Image classification data set "dataset1" (billjcapps/VRScavengerHunt on GitHub). Class labels (9): DC Comics, Doctor Who, Firefly, lotr, shelf, Spider-Man, Star Wars, table, weapon.

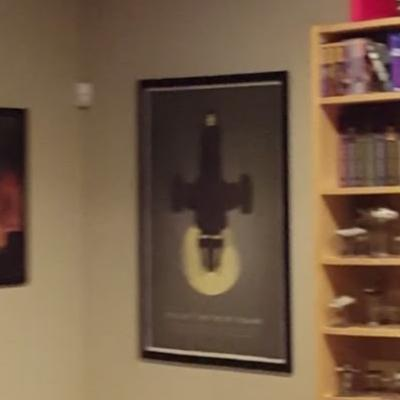
Label: Firefly

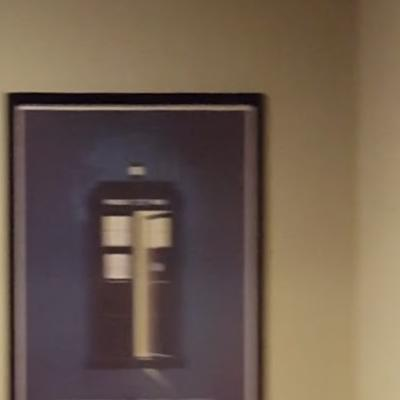
Label: Doctor Who

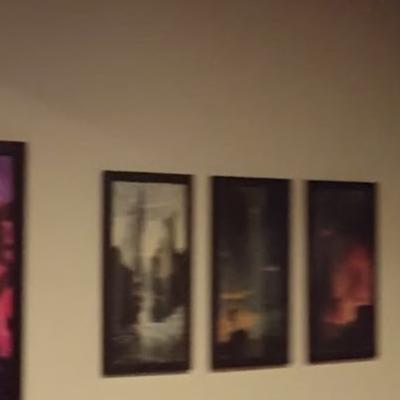
Label: lotr

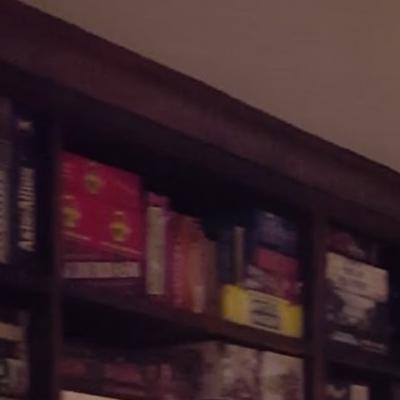
Label: shelf

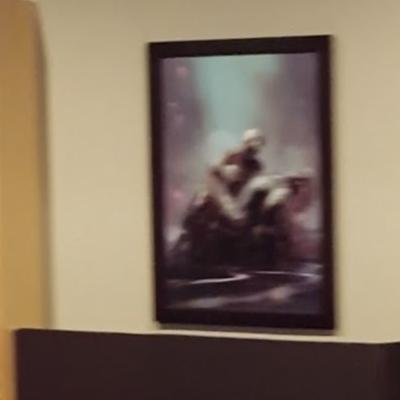
Label: Spider-Man

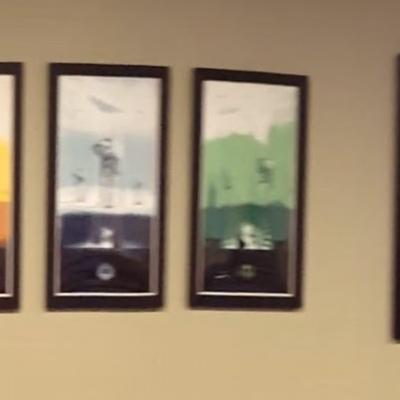
Label: Star Wars
